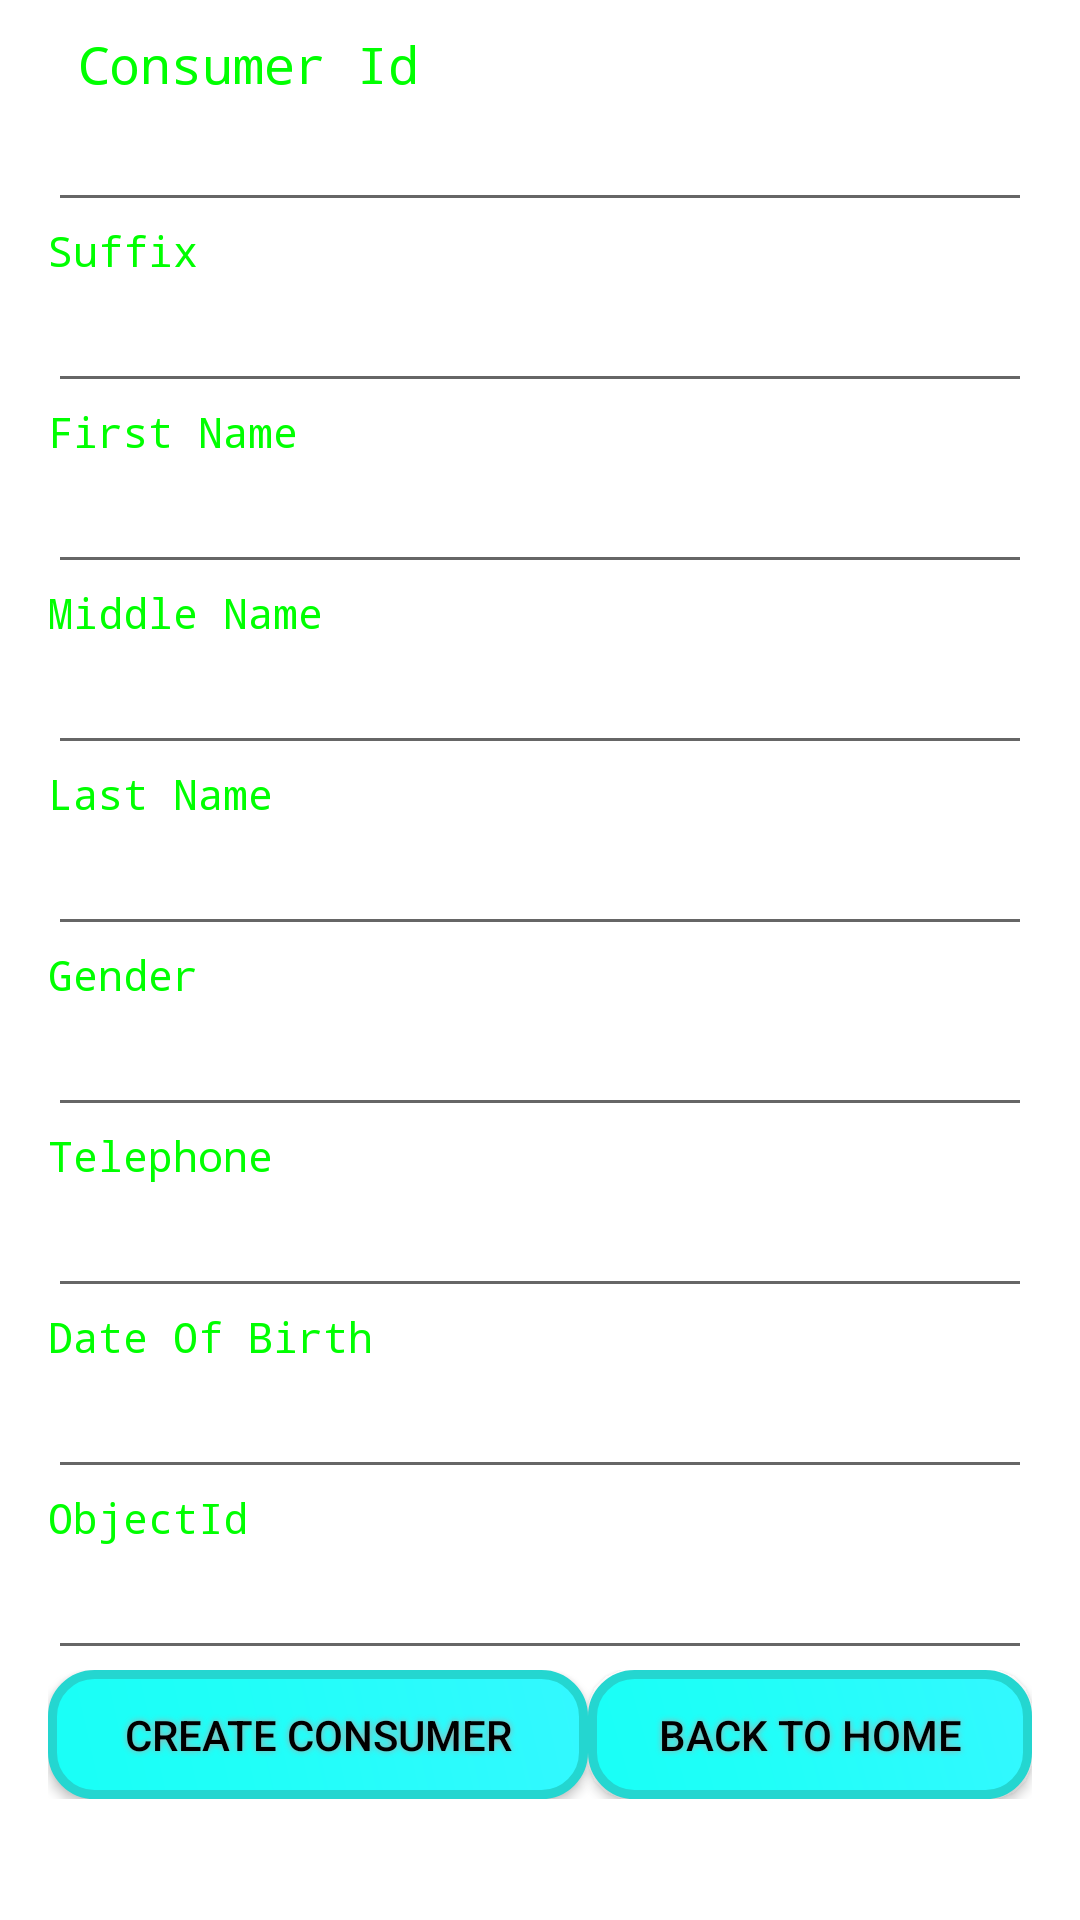

Layout XML and referenced resources for this Android screen:
<!-- AndroidManifest.xml: fallback theme Theme.MaterialComponents.DayNight.NoActionBar -->
<!-- res/layout/add_consumer.xml -->
<?xml version="1.0" encoding="utf-8"?>
<ScrollView xmlns:android="http://schemas.android.com/apk/res/android"
    android:layout_width="fill_parent"
    android:layout_height="fill_parent" >
    
<LinearLayout
    android:layout_width="fill_parent"
    android:layout_height="fill_parent"
    android:paddingLeft="16dp"
    android:paddingRight="16dp"
    android:orientation="vertical" >

        <TextView android:layout_width="fill_parent"
        android:layout_height="wrap_content"
        android:text="Consumer Id"
        android:typeface="monospace"
        android:textColor="#00FF00"
        android:paddingLeft="10dip"
        android:paddingRight="10dip"
        android:paddingTop="10dip"
        android:textSize="17dip"/>
    
	    <EditText android:id="@+id/inputConsumerId"
		android:layout_width="fill_parent"
		android:layout_height="fill_parent"
		android:hint="@string/consumerid" />    
		
    <TextView android:layout_width="fill_parent"
        android:layout_height="fill_parent"
        android:typeface="monospace"
        android:textColor="#00FF00"
        android:text="Suffix"/>

	    <EditText android:id="@+id/inputSuffix"
		android:layout_width="fill_parent"
		android:layout_height="fill_parent"
		android:hint="@string/suffix" />    

    <TextView android:layout_width="fill_parent"
        android:layout_height="fill_parent"
        android:typeface="monospace"
        android:textColor="#00FF00"
        android:text="First Name"/>

	    <EditText android:id="@+id/inputFname"
		android:layout_width="fill_parent"
		android:layout_height="fill_parent"
		android:hint="@string/firstName" />

    <TextView android:layout_width="fill_parent"
        android:layout_height="fill_parent"
        android:typeface="monospace"
        android:textColor="#00FF00"        
        android:text="Middle Name"/>

	    <EditText android:id="@+id/inputMname"
		android:layout_width="fill_parent"
		android:layout_height="fill_parent"
		android:hint="@string/middleName" />

    <TextView android:layout_width="fill_parent"
        android:layout_height="fill_parent"
        android:typeface="monospace"
        android:textColor="#00FF00"        
        android:text="Last Name"/>

	     <EditText android:id="@+id/inputLname"
		android:layout_width="fill_parent"
		android:layout_height="fill_parent"
		android:hint="@string/lastName" />

    <TextView android:layout_width="fill_parent"
        android:layout_height="fill_parent"
        android:typeface="monospace"
        android:textColor="#00FF00"        
        android:text="Gender"/>


	    <EditText android:id="@+id/inputGender"
		android:layout_width="fill_parent"
		android:layout_height="fill_parent"
		android:hint="@string/gender" />     

    <TextView android:layout_width="fill_parent"
        android:layout_height="fill_parent"
        android:typeface="monospace"
        android:textColor="#00FF00"        
        android:text="Telephone"/>

	    <EditText android:id="@+id/inputTelephone"
		android:layout_width="fill_parent"
		android:layout_height="fill_parent"
		android:hint="@string/telephone"
		android:inputType="phone" />

    <TextView android:layout_width="fill_parent"
        android:layout_height="fill_parent"
        android:typeface="monospace"
        android:textColor="#00FF00"        
        android:text="Date Of Birth"/>

	    <EditText android:id="@+id/inputDob"
		android:layout_width="fill_parent"
		android:layout_height="fill_parent"
		android:hint="@string/dob" />

        <TextView android:layout_width="fill_parent"
        android:layout_height="fill_parent"
        android:typeface="monospace"
        android:textColor="#00FF00"        
        android:text="ObjectId"/>

	    <EditText android:id="@+id/inputObjectId"
		android:layout_width="fill_parent"
		android:layout_height="fill_parent"
		android:hint="@string/objectid" />    
	    	    
<RelativeLayout xmlns:android="http://schemas.android.com/apk/res/android"
            android:orientation="vertical"
            android:layout_width="fill_parent"
            android:layout_height="fill_parent"
            android:layout_gravity="center_horizontal"
            >            

   <Button
		android:id="@+id/btnCreateConsumer"
		
		android:text="Create Consumer"
		android:textColor="#000000"
		android:textSize="14sp"
		
		android:layout_width="180dp"
		android:layout_height="43dp"
		android:background="@drawable/buttonshape"
		android:shadowColor="#A8A8A8"
		android:shadowDx="0"
		android:shadowDy="0"
		android:shadowRadius="5"
	/>
   
   <Button
		android:id="@+id/btnHome"		
		android:text="Back To Home"
		android:textColor="#000000"
		android:textSize="14sp"
		android:layout_width="160dp"
		android:layout_height="43dp"
		android:background="@drawable/buttonshape"
		android:shadowColor="#A8A8A8"
		android:shadowDx="0"
		android:shadowDy="0"
		android:shadowRadius="5"
		android:layout_toRightOf="@id/btnCreateConsumer"
/>
   
	
</RelativeLayout>
	
</LinearLayout>

</ScrollView>
<!-- resources referenced by this layout -->
<resources>
  <!-- drawable buttonshape (drawable) -->
  <?xml version="1.0" encoding="utf-8"?>
  <shape xmlns:android="http://schemas.android.com/apk/res/android" android:shape="rectangle" >
  <corners
  android:radius="14dp"
  />
  <gradient
  android:angle="45"
  android:centerX="35%"
  android:centerColor="#1FFFF8"
  android:startColor="#19FFF7"
  android:endColor="#33F8FF"
  android:type="linear"
  />
  <padding
  android:left="0dp"
  android:top="0dp"
  android:right="0dp"
  android:bottom="0dp"
  />
  <size
  android:width="192dp"
  android:height="43dp"
  />
  <stroke
  android:width="3dp"
  android:color="#24D6D0"
  />
  </shape>
  <string name="consumerid" />
  <string name="dob" />
  <string name="firstName" />
  <string name="gender" />
  <string name="lastName" />
  <string name="middleName" />
  <string name="objectid" />
  <string name="suffix" />
  <string name="telephone" />
</resources>
